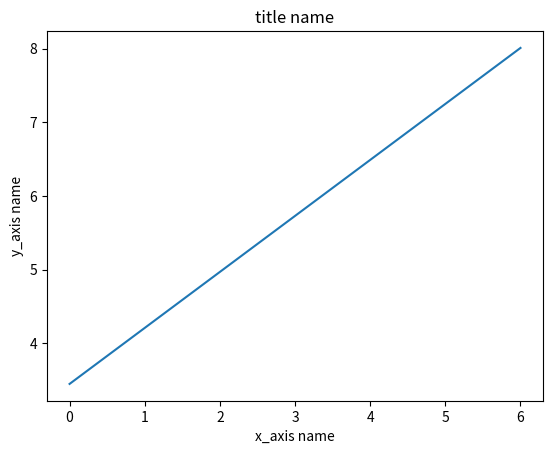

The matplotlib source for this figure:
import matplotlib.pyplot as plt

a = 3.45
b = 0.76

x = [0, 1, 2, 3, 4, 5, 6]

y = []

for xn in x:

    yn = round((a + (xn * b)), 2)

    y.append(yn)

print(y)

plt.plot(x, y)
plt.title('title name')
plt.xlabel('x_axis name')
plt.ylabel('y_axis name')
plt.show()
